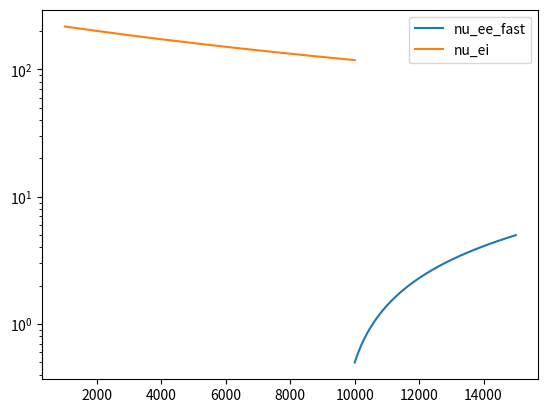

The matplotlib source for this figure:
#!/usr/bin/env python3
# coding=utf-8
#Di=
#De=
#b90=
#Coulomb_log=
import numpy as np
import matplotlib.pyplot as plt
CL=15
mu=0.5
n=1e13
Te=np.linspace(10,15,1000)*1e3
Ti=np.linspace(1,10,1000)*1e3
nu_ee=2.9e-6*n*CL*Te**-1.5
nu_ii=4.8e-8*n*CL*Ti**-1.5*mu**-0.5

#vf=np.linspace(0.2,0.35,100)
vf=0.513
e_f=0.5*511e3*vf**2
#vs=np.linspace(0.001,0.002,100)
vs=0.8/1024/2
e_s=0.5*511e3*vs**2
nu_ei_f=2.1e-9*mu**-1*Ti*e_f**-2.5 * n *CL
nu_ee_f=3.9e-6*Ti*e_f**-2.5 * n *CL

nu_ei_s=2.5e-4*mu**0.5*Ti**-0.5*e_s**-1 * n * CL
nu_ee_s=2.9e-6*Ti**-0.5*e_s**-1 * n * CL


plt.semilogy(Te,nu_ee_f)
plt.semilogy(Ti,nu_ee/2)
plt.legend(['nu_ee_fast','nu_ei'])
#plt.semilogy(Te,nu_ee_s)
#plt.semilogy(Ti,nu_ei_f)
#plt.semilogy(Ti,nu_ei_s,label='nu_ei_slow')
